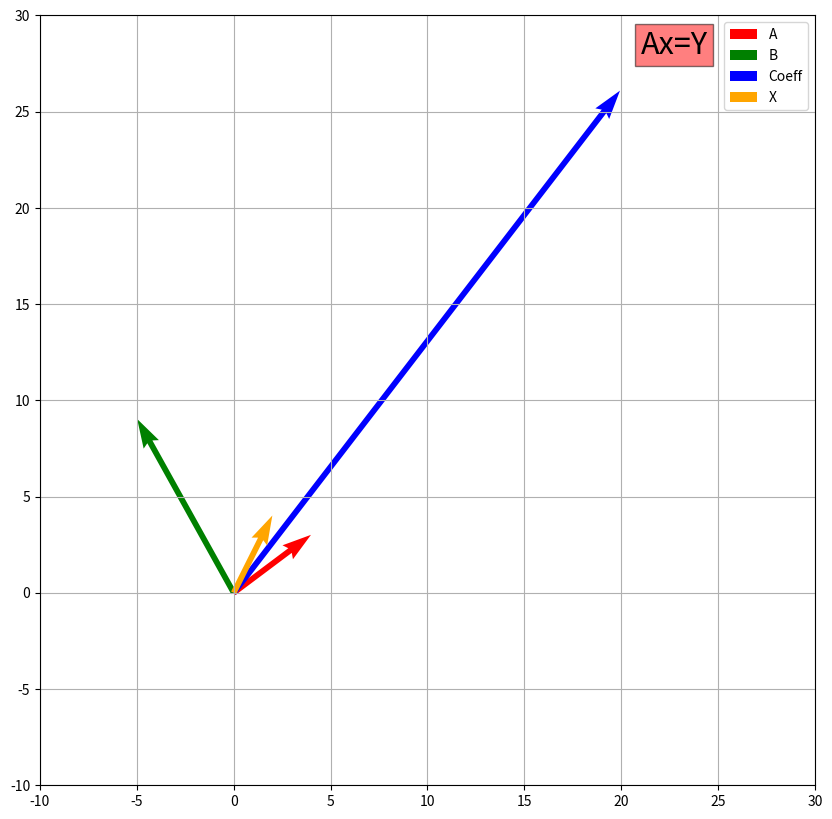

Python code for this plot:
#AX = Y
import numpy as np
import matplotlib.pyplot as plt

origin = [0], [0]
m_list = [[4, 3], [-5, 9]]
A = np.array(m_list)
B = np.array([20, 26])

#AX = B
#X = A^-1 * B
X = np.linalg.inv(A).dot(B)

print("X=",X)

#setting figure size
# plt.rcParams["figure.figsize"] = (20,20)
fig = plt.figure(figsize=(10,10))

#plotting m_list or A
plt.quiver(*origin, *m_list[0],scale=1,color='r',units='xy',label='A')
plt.quiver(*origin, *m_list[1],scale=1,color='g',units='xy',label='B')

#plotting B
plt.quiver(*origin, *B,scale=1,color='b',units='xy',label='Coeff')

#plotting X
plt.quiver(*origin, *X,scale=1,color='orange',units='xy',label='X')

# setting X and Y axes limits
plt.xlim(-10, 30)
plt.ylim(-10, 30)

#customizing the Ax=Y text
plt.text(21, 28, 'Ax=Y', fontsize = 22, bbox = dict(facecolor = 'red', alpha = 0.5))

plt.grid()
plt.legend()
plt.show()